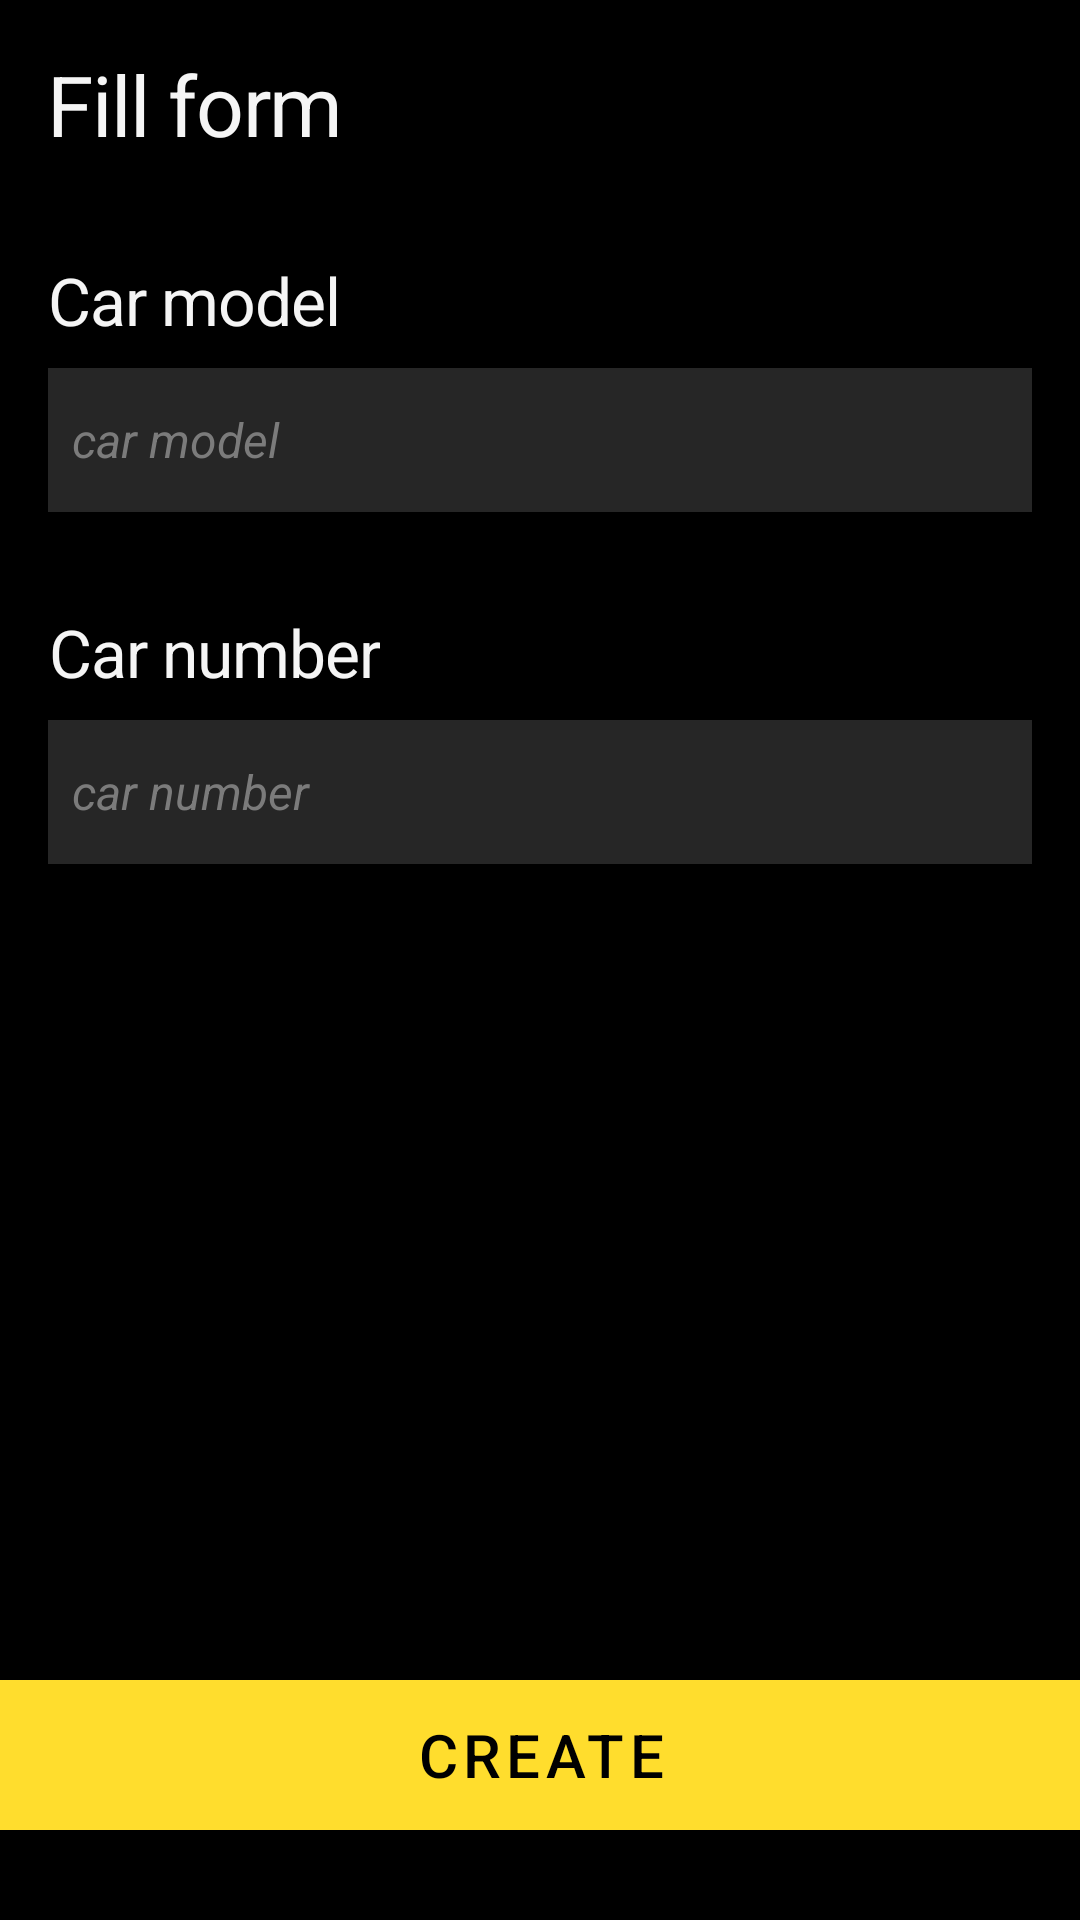

This screen was rendered from an Android layout file. Write that file and the resources it references.
<!-- AndroidManifest.xml: application theme Theme.Parking -->
<!-- res/layout/fragment_create_car.xml -->
<?xml version="1.0" encoding="utf-8"?>
<androidx.constraintlayout.widget.ConstraintLayout xmlns:android="http://schemas.android.com/apk/res/android"
    xmlns:tools="http://schemas.android.com/tools"
    android:layout_width="match_parent"
    android:layout_height="match_parent"
    xmlns:app="http://schemas.android.com/apk/res-auto"
    android:background="@color/base_900"
    tools:context=".presentation.fragments.car.create.CreateCarFragment">

    <TextView
        android:id="@+id/textView"
        style="@style/TextHeader1"
        android:layout_width="wrap_content"
        android:layout_height="wrap_content"
        android:layout_marginStart="16dp"
        android:layout_marginTop="16dp"
        android:text="Fill form"
        android:textColor="@color/base_50"
        app:layout_constraintStart_toStartOf="parent"
        app:layout_constraintTop_toTopOf="parent" />

    <ScrollView
        android:layout_width="match_parent"
        android:layout_height="0dp"
        app:layout_constraintTop_toBottomOf="@+id/textView"
        app:layout_constraintBottom_toTopOf="@+id/buttonContinue"
        android:layout_marginBottom="16dp"
        android:layout_marginTop="32dp">
        <androidx.constraintlayout.widget.ConstraintLayout
            android:layout_width="match_parent"
            android:layout_height="wrap_content">
            <LinearLayout
                android:id="@+id/carModel"
                android:layout_width="fill_parent"
                android:layout_height="wrap_content"
                android:layout_marginStart="16dp"
                android:layout_marginEnd="16dp"
                android:orientation="vertical"
                app:layout_constraintStart_toStartOf="parent"
                app:layout_constraintTop_toTopOf="parent">
                <TextView
                    android:id="@+id/textView2"
                    style="@style/TextHeader2"
                    android:layout_width="wrap_content"
                    android:layout_height="wrap_content"
                    android:text="Car model"
                    android:textColor="@color/base_50" />
                <EditText
                    android:id="@+id/etCarModel"
                    style="@style/Body1"
                    android:layout_width="fill_parent"
                    android:layout_height="48dp"
                    android:layout_marginTop="8dp"
                    android:background="@color/base_800"
                    android:hint="@string/car_model"
                    android:inputType="text"
                    android:padding="8dp"
                    android:textColor="@color/base_50"
                    android:textColorHint="@color/base_500" />
            </LinearLayout>

            <LinearLayout
                android:id="@+id/userName"
                android:layout_width="fill_parent"
                android:layout_height="wrap_content"
                android:layout_marginStart="16dp"
                android:layout_marginEnd="16dp"
                android:layout_marginTop="32dp"
                android:orientation="vertical"
                app:layout_constraintStart_toStartOf="parent"
                app:layout_constraintTop_toBottomOf="@+id/carModel">
                <TextView
                    android:id="@+id/textView3"
                    style="@style/TextHeader2"
                    android:layout_width="wrap_content"
                    android:layout_height="wrap_content"
                    android:text="Car number"
                    android:textColor="@color/base_50" />
                <EditText
                    android:id="@+id/etCarNum"
                    style="@style/Body1"
                    android:layout_width="fill_parent"
                    android:layout_height="48dp"
                    android:layout_marginTop="8dp"
                    android:background="@color/base_800"
                    android:hint="@string/car_number"
                    android:inputType="text"
                    android:padding="8dp"
                    android:textColor="@color/base_50"
                    android:textColorHint="@color/base_500" />
            </LinearLayout>
        </androidx.constraintlayout.widget.ConstraintLayout>
    </ScrollView>

    <Button
        android:id="@+id/buttonContinue"
        style="@style/ButtonPrimary"
        android:layout_marginLeft="16dp"
        android:layout_marginRight="16dp"
        android:layout_marginBottom="30dp"
        android:text="create"
        app:layout_constraintBottom_toBottomOf="parent"
        app:layout_constraintEnd_toEndOf="parent"
        app:layout_constraintStart_toStartOf="parent" />

    <FrameLayout
        android:id="@+id/progressBarContainer"
        android:layout_height="match_parent"
        android:layout_width="match_parent"
        android:background="@color/load"
        android:clickable="true"
        android:visibility="gone">
        <ProgressBar
            android:id="@+id/pBar"
            style="@style/ProgressBarSpinner" />
    </FrameLayout>

</androidx.constraintlayout.widget.ConstraintLayout>
<!-- resources referenced by this layout -->
<resources>
  <color name="base_50">#F5F5F5</color>
  <color name="base_500">#7B7B7B</color>
  <color name="base_800">#262626</color>
  <color name="base_900">#000000</color>
  <color name="load">#95262626</color>
  <string name="car_model"><i>car model</i></string>
  <string name="car_number"><i>car number</i></string>
  <style name="Body1">
          <item name="android:textSize">16sp</item>
          <item name="android:textColor">@color/base_50</item>
      </style>
  <style name="ButtonPrimary">
          <item name="android:layout_width">379dp</item>
          <item name="android:layout_height">50dp</item>
          <item name="android:background">@drawable/button_background_primary</item>
          <item name="android:textSize">20sp</item>
          <item name="android:textColor">@color/base_900</item>
      </style>
  <style name="ProgressBarSpinner" parent="Widget.AppCompat.ProgressBar">
          <item name="android:layout_width">wrap_content</item>
          <item name="android:layout_height">wrap_content</item>
          <item name="android:layout_gravity">center</item>
          <item name="android:indeterminateTint">@color/primary_600</item>
      </style>
  <style name="TextHeader1">
          <item name="android:textAlignment">center</item>
          <item name="android:textColor">@color/primary_600</item>
          <item name="android:textSize">28sp</item>
          <item name="android:letterSpacing">-0.015</item>
      </style>
  <style name="TextHeader2" parent="TextHeader1">
          <item name="android:textSize">22sp</item>
      </style>
  <style name="Theme.Parking" parent="Theme.MaterialComponents.DayNight.DarkActionBar">
          
          <item name="colorPrimary">@color/primary_600</item>
          <item name="colorPrimaryVariant">@color/primary_700</item>
          <item name="colorOnPrimary">@color/black</item>
          
          <item name="colorSecondary">@color/primary_600</item>
          <item name="colorSecondaryVariant">@color/primary_700</item>
          <item name="colorOnSecondary">@color/base_900</item>
          
          <item name="android:statusBarColor" tools:targetApi="l">?attr/colorPrimaryVariant</item>
          
      </style>
  <!-- drawable button_background_primary (drawable) -->
  <?xml version="1.0" encoding="utf-8"?>
  <shape xmlns:android="http://schemas.android.com/apk/res/android" android:shape="rectangle">
      <solid android:color="@color/primary_600" />
      <corners
          android:radius="8dp"
          />
  </shape>
  <color name="primary_600">#FFDD2D</color>
  <color name="primary_700">#FEC424</color>
  <color name="black">#FF000000</color>
</resources>
